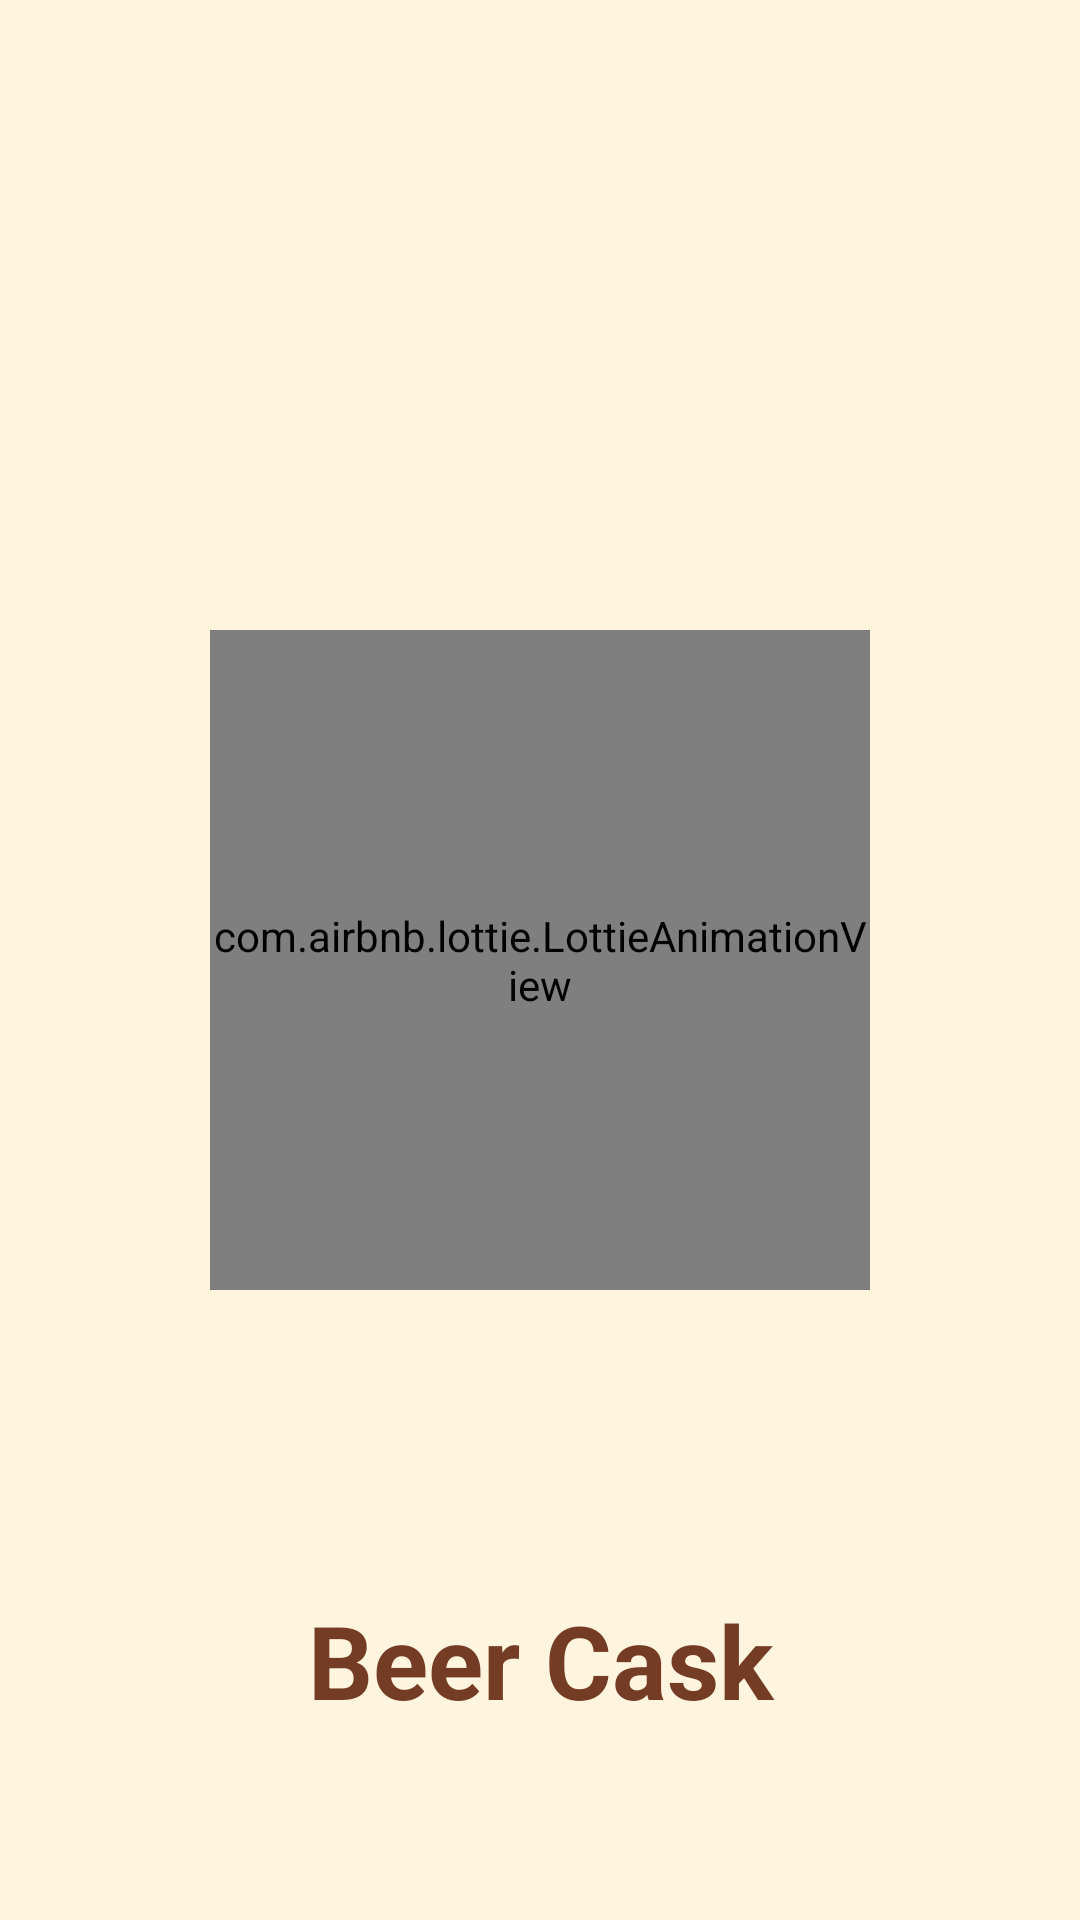

Reconstruct the res/layout file that produces this screen, plus the resources it refers to.
<!-- AndroidManifest.xml: application theme Theme.BeerInformation -->
<!-- res/layout/activity_splash.xml -->
<?xml version="1.0" encoding="utf-8"?>
<androidx.constraintlayout.widget.ConstraintLayout xmlns:android="http://schemas.android.com/apk/res/android"
    xmlns:app="http://schemas.android.com/apk/res-auto"
    xmlns:tools="http://schemas.android.com/tools"
    android:layout_width="match_parent"
    android:layout_height="match_parent"
    android:background="#fff4de"
    android:orientation="vertical">

    <com.airbnb.lottie.LottieAnimationView
        android:id="@+id/animationView"
        android:layout_width="220dp"
        android:layout_height="220dp"
        app:layout_constraintBottom_toBottomOf="parent"
        app:layout_constraintEnd_toEndOf="parent"
        app:layout_constraintStart_toStartOf="parent"
        app:layout_constraintTop_toTopOf="parent" />

    <TextView
        android:id="@+id/textView4"
        android:layout_width="match_parent"
        android:layout_height="wrap_content"
        android:layout_marginBottom="64dp"
        android:gravity="center"
        android:textColor="#743C25"
        android:textSize="34sp"
        android:textStyle="bold"
        android:text="@string/name_in_splash"
        app:layout_constraintBottom_toBottomOf="parent"
        app:layout_constraintEnd_toEndOf="parent"
        app:layout_constraintStart_toStartOf="parent" />

</androidx.constraintlayout.widget.ConstraintLayout>
<!-- resources referenced by this layout -->
<resources>
  <string name="name_in_splash">Beer Cask</string>
  <style name="Theme.BeerInformation" parent="Theme.MaterialComponents.DayNight.NoActionBar">
          
          <item name="colorPrimary">@color/purple_500</item>
          <item name="colorPrimaryVariant">#743C25</item>
          <item name="colorOnPrimary">#fff4de</item>
          
          <item name="colorSecondary">@color/teal_200</item>
          <item name="colorSecondaryVariant">@color/teal_700</item>
          <item name="colorOnSecondary">@color/black</item>
          
          <item name="android:statusBarColor">?attr/colorPrimaryVariant</item>
          <item name="android:navigationBarColor">#fff4de</item>
          
      </style>
  <!-- not gathered from this repository: default colours our renderer supplied (Android Studio template values) -->
  <color name="purple_500">#FF6200EE</color>
  <color name="teal_200">#FF03DAC5</color>
  <color name="teal_700">#FF018786</color>
  <color name="black">#FF000000</color>
</resources>
